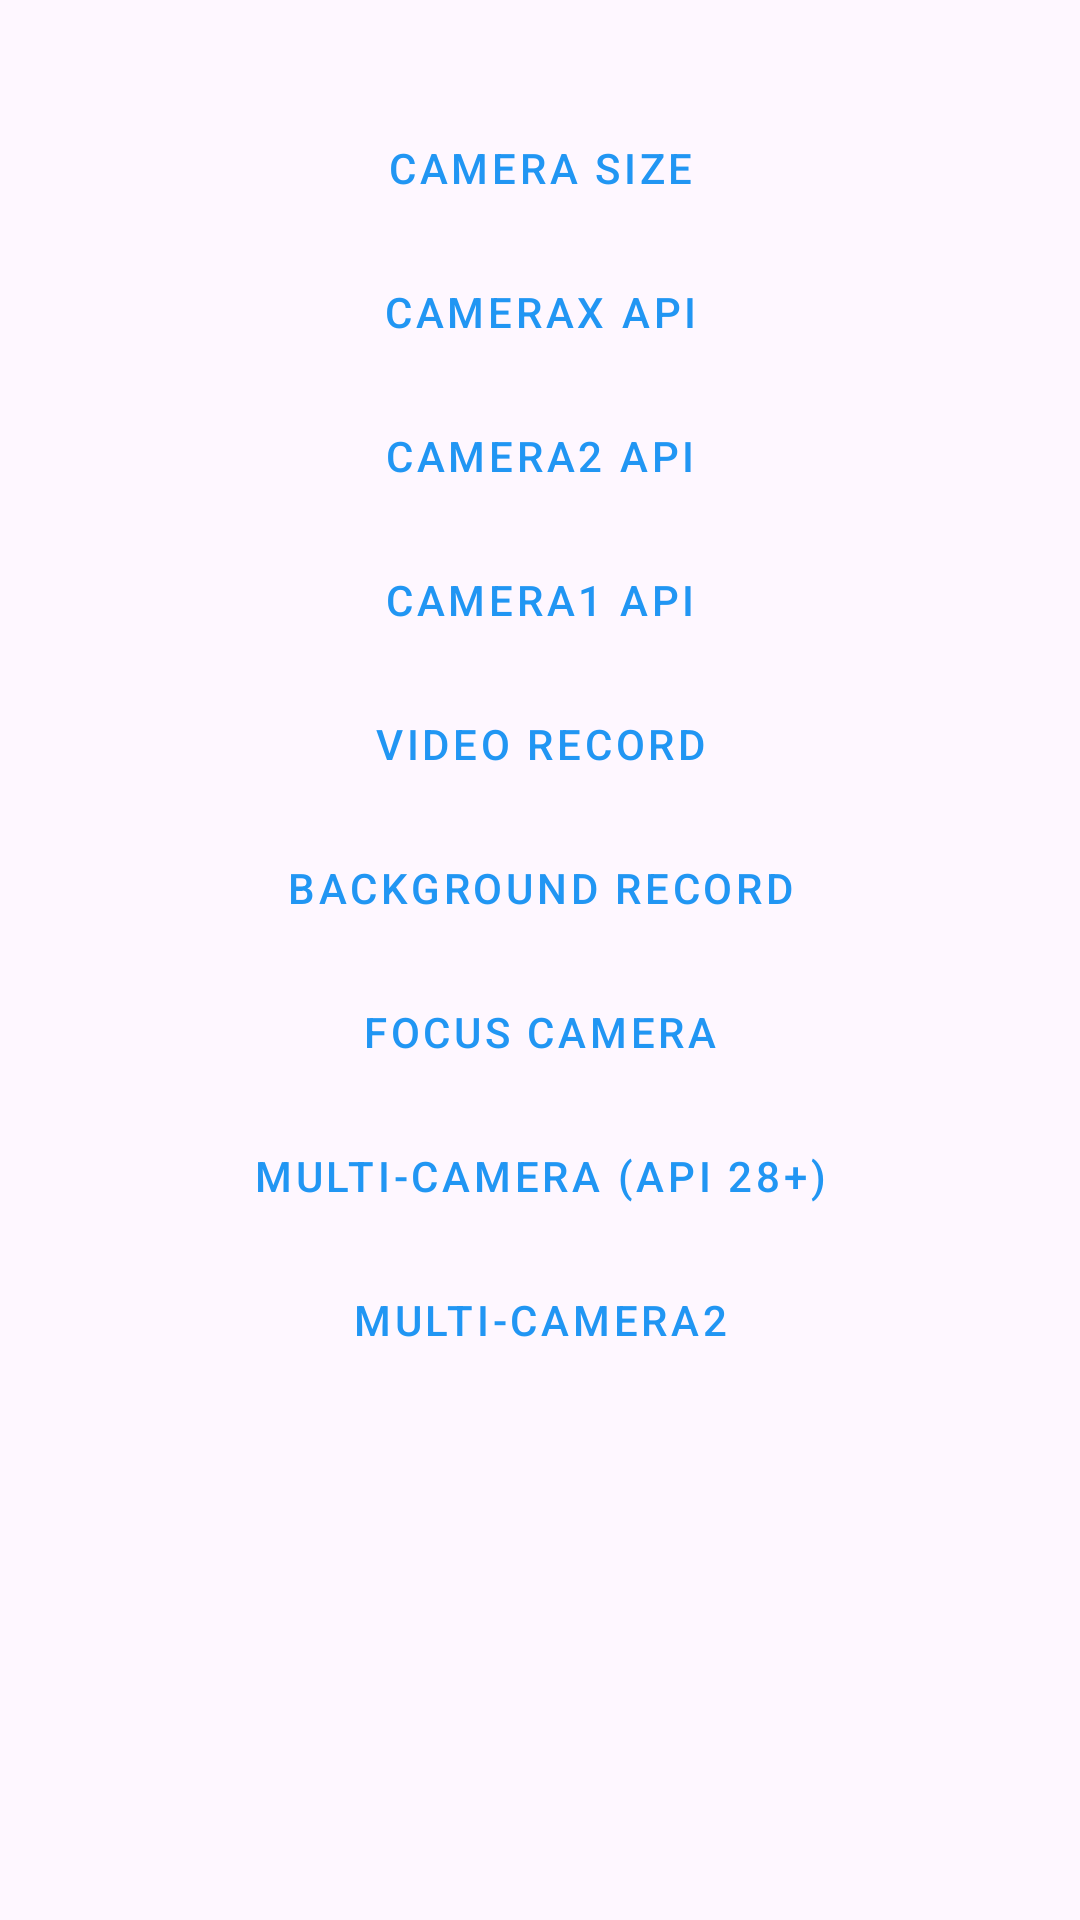

Here is an Android app screen rendered from its layout file. Give the layout XML and the strings, colors and styles it references.
<!-- AndroidManifest.xml: application theme Theme.MyCamera -->
<!-- res/layout/act_main.xml -->
<?xml version="1.0" encoding="utf-8"?>
<androidx.constraintlayout.widget.ConstraintLayout xmlns:android="http://schemas.android.com/apk/res/android"
    xmlns:app="http://schemas.android.com/apk/res-auto"
    xmlns:tools="http://schemas.android.com/tools"
    android:id="@+id/main"
    android:layout_width="match_parent"
    android:layout_height="match_parent"
    tools:context=".MainAct">

    <androidx.core.widget.NestedScrollView
        android:layout_width="match_parent"
        android:layout_height="match_parent">
        <LinearLayout
            android:layout_width="match_parent"
            android:layout_height="match_parent"
            android:orientation="vertical">

            <TextView
                android:visibility="gone"
                android:id="@+id/titleTextView"
                android:layout_width="match_parent"
                android:layout_height="wrap_content"
                android:text="My Camera App"
                android:textSize="24sp"
                android:textStyle="bold"
                app:layout_constraintTop_toTopOf="parent"
                app:layout_constraintStart_toStartOf="parent"
                app:layout_constraintEnd_toEndOf="parent"/>

            <Button
                android:id="@+id/camera_size"
                android:layout_width="match_parent"
                android:layout_height="wrap_content"
                android:text="Camera Size"
                app:layout_constraintTop_toBottomOf="@id/titleTextView"
                app:layout_constraintStart_toStartOf="parent"
                app:layout_constraintEnd_toEndOf="parent"
                android:layout_marginTop="32dp"
                style="@style/Widget.MaterialComponents.Button.OutlinedButton"/>

            <Button
                android:id="@+id/camera_x"
                android:layout_width="match_parent"
                android:layout_height="wrap_content"
                android:text="CameraX API"
                app:layout_constraintTop_toBottomOf="@id/camera_size"
                app:layout_constraintStart_toStartOf="parent"
                app:layout_constraintEnd_toEndOf="parent"
                style="@style/Widget.MaterialComponents.Button.OutlinedButton"/>

            <Button
                android:id="@+id/camera2_api"
                android:layout_width="match_parent"
                android:layout_height="wrap_content"
                android:text="Camera2 API"
                app:layout_constraintTop_toBottomOf="@id/camera_x"
                app:layout_constraintStart_toStartOf="parent"
                app:layout_constraintEnd_toEndOf="parent"
                style="@style/Widget.MaterialComponents.Button.OutlinedButton"/>

            <Button
                android:id="@+id/camera_api"
                android:layout_width="match_parent"
                android:layout_height="wrap_content"
                android:text="Camera1 API"
                app:layout_constraintTop_toBottomOf="@id/camera2_api"
                app:layout_constraintStart_toStartOf="parent"
                app:layout_constraintEnd_toEndOf="parent"
                style="@style/Widget.MaterialComponents.Button.OutlinedButton"/>

            <Button
                android:id="@+id/video_record_button"
                android:layout_width="match_parent"
                android:layout_height="wrap_content"
                android:text="@string/video_record"
                app:layout_constraintTop_toBottomOf="@id/camera_api"
                app:layout_constraintStart_toStartOf="parent"
                app:layout_constraintEnd_toEndOf="parent"
                style="@style/Widget.MaterialComponents.Button.OutlinedButton"/>



            <Button
                android:id="@+id/background_record"
                android:layout_width="match_parent"
                android:layout_height="wrap_content"
                android:text="@string/background_record"
                app:layout_constraintTop_toBottomOf="@id/video_record_button"
                app:layout_constraintStart_toStartOf="parent"
                app:layout_constraintEnd_toEndOf="parent"
                style="@style/Widget.MaterialComponents.Button.OutlinedButton"/>

            <Button
                android:visibility="gone"
                android:id="@+id/background_record_test"
                android:layout_width="match_parent"
                android:layout_height="wrap_content"
                android:text="Background Record Test"
                app:layout_constraintTop_toBottomOf="@id/background_record"
                app:layout_constraintStart_toStartOf="parent"
                app:layout_constraintEnd_toEndOf="parent"
                style="@style/Widget.MaterialComponents.Button.OutlinedButton"/>
            
            <Button
                android:id="@+id/focus_camera_button"
                android:layout_width="match_parent"
                android:layout_height="wrap_content"
                android:text="Focus Camera"
                app:layout_constraintTop_toBottomOf="@id/background_record_test"
                app:layout_constraintStart_toStartOf="parent"
                app:layout_constraintEnd_toEndOf="parent"
                style="@style/Widget.MaterialComponents.Button.OutlinedButton"/>
            
            <Button
                android:id="@+id/multi_camera_button"
                android:layout_width="match_parent"
                android:layout_height="wrap_content"
                android:text="Multi-Camera (API 28+)"
                app:layout_constraintTop_toBottomOf="@id/focus_camera_button"
                app:layout_constraintStart_toStartOf="parent"
                app:layout_constraintEnd_toEndOf="parent"
                style="@style/Widget.MaterialComponents.Button.OutlinedButton"/>

            <Button
                android:id="@+id/multi_camera2_button"
                android:layout_width="match_parent"
                android:layout_height="wrap_content"
                android:text="Multi-Camera2"
                style="@style/Widget.MaterialComponents.Button.OutlinedButton"/>
            
        </LinearLayout>
    </androidx.core.widget.NestedScrollView>
</androidx.constraintlayout.widget.ConstraintLayout>
<!-- resources referenced by this layout -->
<resources>
  <string name="background_record">Background Record</string>
  <string name="video_record">Video Record</string>
  <style name="Theme.MyCamera" parent="Base.Theme.MyCamera" />
  <style name="Base.Theme.MyCamera" parent="Theme.Material3.DayNight.NoActionBar">
          
          <item name="colorPrimary">@color/camera_primary</item>
          <item name="colorPrimaryDark">@color/camera_primary_dark</item>
          <item name="colorAccent">@color/camera_accent</item>
  
          
          <item name="android:windowFullscreen">true</item>
          <item name="android:windowContentOverlay">@null</item>
          <item name="android:windowTranslucentStatus">true</item>
          <item name="android:windowTranslucentNavigation">true</item>
  
          
          <item name="android:keepScreenOn">false</item>
      </style>
  <color name="camera_primary">#2196F3</color>
  <color name="camera_primary_dark">#1976D2</color>
  <color name="camera_accent">#FF4081</color>
</resources>
